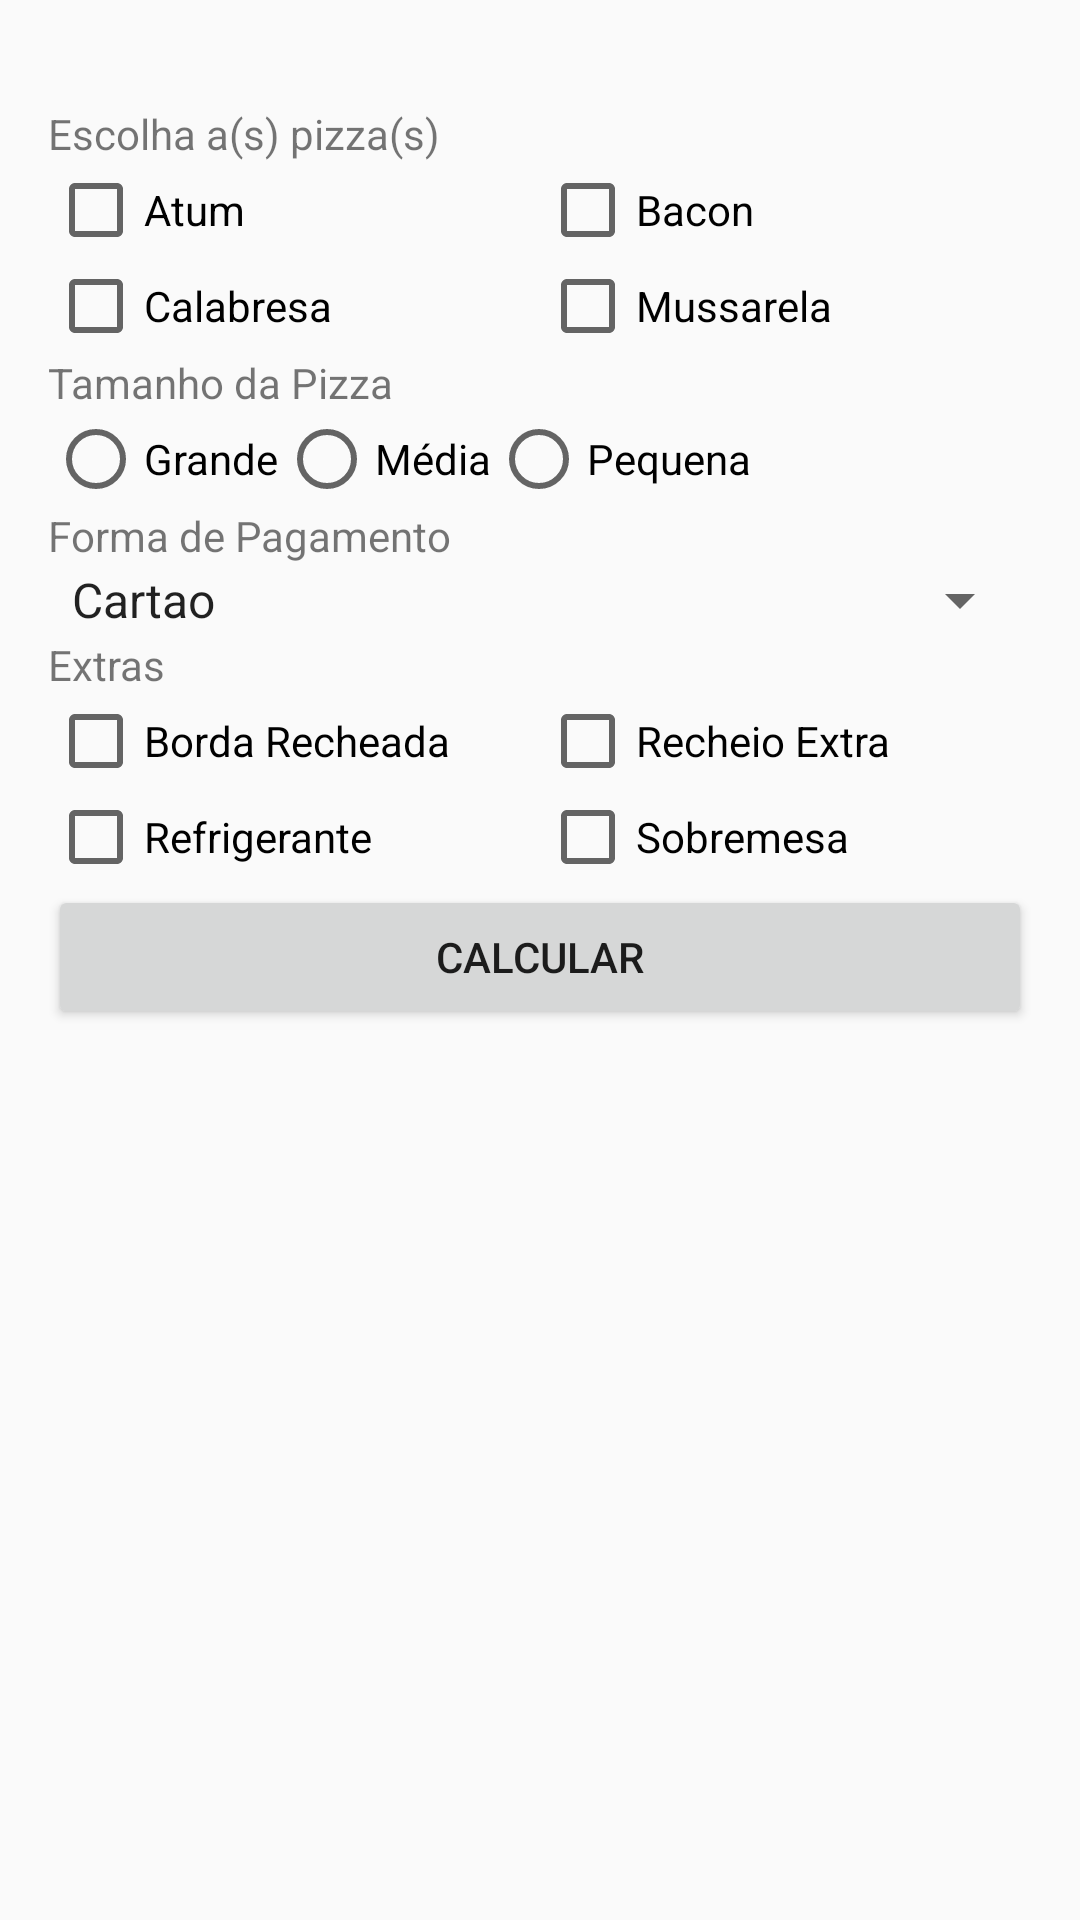

Here is an Android app screen rendered from its layout file. Give the layout XML and the strings, colors and styles it references.
<!-- AndroidManifest.xml: application theme AppTheme -->
<!-- res/layout/activity_pedido.xml -->
<?xml version="1.0" encoding="utf-8"?>
<LinearLayout xmlns:android="http://schemas.android.com/apk/res/android"
    xmlns:tools="http://schemas.android.com/tools" android:layout_width="match_parent"
    android:layout_height="match_parent" android:paddingLeft="@dimen/activity_horizontal_margin"
    android:paddingRight="@dimen/activity_horizontal_margin"
    android:paddingTop="@dimen/activity_vertical_margin"
    android:paddingBottom="@dimen/activity_vertical_margin"
    tools:context="fiap.com.br.PedidoActivity"
    android:orientation="vertical">

    <TextView
        android:layout_width="match_parent"
        android:layout_height="wrap_content"
        android:id="@+id/tvUsuario"
        tools:text="Olá, Thiago"
        android:gravity="right"/>

    <TextView
        android:layout_width="match_parent"
        android:layout_height="wrap_content"
        android:text="@string/txt_escolha_pizza"/>


    <LinearLayout
        android:layout_width="match_parent"
        android:layout_height="wrap_content"
        android:orientation="vertical">

        <LinearLayout
            android:layout_width="match_parent"
            android:layout_height="wrap_content"
            android:orientation="horizontal">

            <CheckBox
                android:text="@string/txt_pizza_atum"
                style="@style/checkbox_pizza"/>

            <CheckBox
                android:text="@string/txt_pizza_bacon"
                style="@style/checkbox_pizza"/>

        </LinearLayout>

        <LinearLayout
            android:layout_width="match_parent"
            android:layout_height="wrap_content"
            android:orientation="horizontal">

            <CheckBox
                android:text="@string/txt_pizza_calabresa"
                style="@style/checkbox_pizza"/>

            <CheckBox
                android:text="@string/txt_pizza_mussarela"
                style="@style/checkbox_pizza"/>

        </LinearLayout>

        <TextView
            android:layout_width="match_parent"
            android:layout_height="wrap_content"
            android:text="@string/txt_tamanho_pizza" />

        <RadioGroup
            android:layout_width="wrap_content"
            android:layout_height="match_parent"
            android:id="@+id/rgTamanhoPizza"
            android:orientation="horizontal"
            >

            <RadioButton
                android:layout_width="match_parent"
                android:layout_height="wrap_content"
                android:text="@string/txt_pizza_grande"/>

            <RadioButton
                android:layout_width="match_parent"
                android:layout_height="wrap_content"
                android:text="@string/txt_pizza_media"/>

            <RadioButton
                android:layout_width="match_parent"
                android:layout_height="wrap_content"
                android:text="@string/txt_pizza_pequena"/>

        </RadioGroup>

        <TextView
            android:layout_width="match_parent"
            android:layout_height="wrap_content"
            android:text="@string/txt_forma_pagamento"
            />

        <Spinner
            android:layout_width="match_parent"
            android:layout_height="wrap_content"
            android:entries="@array/opcao_pagamento"
            />

        <TextView
            android:layout_width="match_parent"
            android:layout_height="wrap_content"
            android:text="@string/txt_extras"
            />

        <LinearLayout
            android:layout_width="match_parent"
            android:layout_height="wrap_content"
            android:orientation="horizontal">

            <CheckBox
                android:text="@string/txt_borda_recheada"
                style="@style/checkbox_pizza"/>

            <CheckBox
                android:text="@string/txt_recheio_extra"
                style="@style/checkbox_pizza"/>

        </LinearLayout>

        <LinearLayout
            android:layout_width="match_parent"
            android:layout_height="wrap_content"
            android:orientation="horizontal">

            <CheckBox
                android:text="@string/txt_refrigerante"
                style="@style/checkbox_pizza"/>

            <CheckBox
                android:text="@string/txt_sobremesa"
                style="@style/checkbox_pizza"/>

        </LinearLayout>


        <Button
            android:layout_width="match_parent"
            android:layout_height="wrap_content"
            android:text="@string/txt_calcular"/>


    </LinearLayout>
</LinearLayout>
<!-- resources referenced by this layout -->
<resources>
  <string-array name="opcao_pagamento">
          <item>@string/txt_cartao</item>
          <item>@string/txt_vr</item>
          <item>@string/txt_cheque</item>
          <item>@string/txt_dinheiro</item>
      </string-array>
  <dimen name="activity_horizontal_margin">16dp</dimen>
  <dimen name="activity_vertical_margin">16dp</dimen>
  <string name="txt_borda_recheada">Borda Recheada</string>
  <string name="txt_calcular">Calcular</string>
  <string name="txt_escolha_pizza">Escolha a(s) pizza(s)</string>
  <string name="txt_extras">Extras</string>
  <string name="txt_forma_pagamento">Forma de Pagamento</string>
  <string name="txt_pizza_atum">Atum</string>
  <string name="txt_pizza_bacon">Bacon</string>
  <string name="txt_pizza_calabresa">Calabresa</string>
  <string name="txt_pizza_grande">Grande</string>
  <string name="txt_pizza_media">Média</string>
  <string name="txt_pizza_mussarela">Mussarela</string>
  <string name="txt_pizza_pequena">Pequena</string>
  <string name="txt_recheio_extra">Recheio Extra</string>
  <string name="txt_refrigerante">Refrigerante</string>
  <string name="txt_sobremesa">Sobremesa</string>
  <string name="txt_tamanho_pizza">Tamanho da Pizza</string>
  <style name="checkbox_pizza">
          <item name="android:layout_width">match_parent</item>
          <item name="android:layout_height">wrap_content</item>
          <item name="android:layout_weight">0.5</item>
      </style>
  <style name="AppTheme" parent="Theme.AppCompat.Light.DarkActionBar">
          
          <item name="colorPrimary">@color/colorPrimary</item>
          <item name="colorPrimaryDark">@color/colorPrimaryDark</item>
          <item name="colorAccent">@color/colorAccent</item>
      </style>
  <string name="txt_cartao">Cartao</string>
  <string name="txt_vr">VR</string>
  <string name="txt_cheque">Cheque</string>
  <string name="txt_dinheiro">Dinheiro</string>
  <!-- not gathered from this repository: default colours our renderer supplied (Android Studio template values) -->
  <color name="colorPrimary">#FF6200EE</color>
  <color name="colorPrimaryDark">#FF3700B3</color>
  <color name="colorAccent">#FF03DAC5</color>
</resources>
